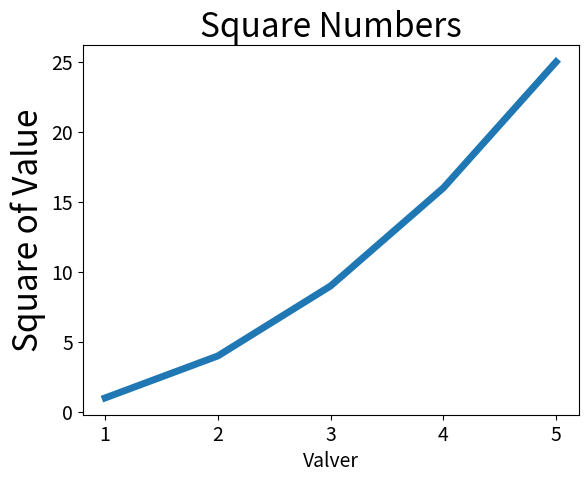

This figure's Python source:
import matplotlib.pyplot as plt

squares = [1,4,9,16,25,]
input_values=[1,2,3,4,5]
plt.plot(input_values,squares,linewidth=5)
plt.title("Square Numbers",fontsize=24)
plt.xlabel("Valver",fontsize=14)
plt.ylabel("Square of Value",fontsize=24)

plt.tick_params(axis='both',labelsize=14)
plt.show()